Labelled photos from "Private", an image-classification folder in Slade-99/Deep_Learning. The possible labels are: abnormal, normal, pneumonia.

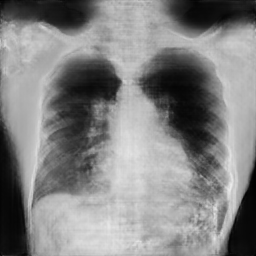
Label: pneumonia

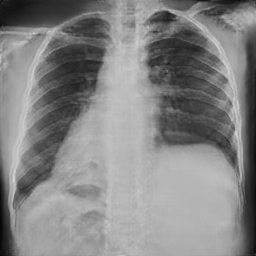
Label: normal

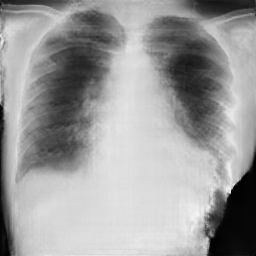
Label: pneumonia

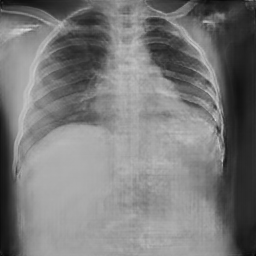
Label: normal

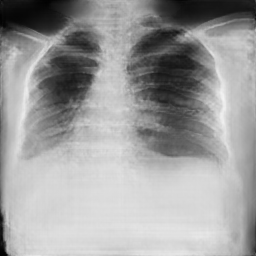
Label: pneumonia

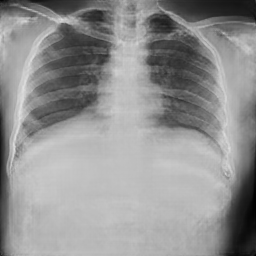
Label: normal
